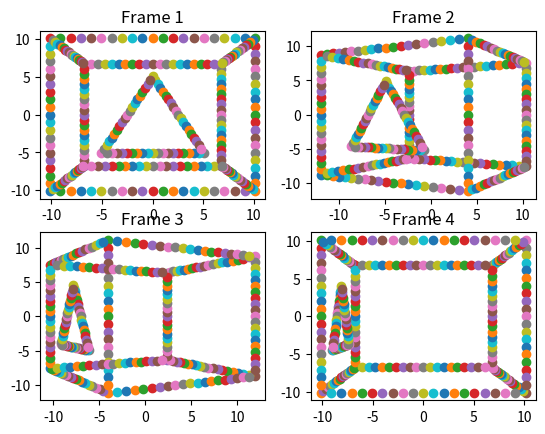
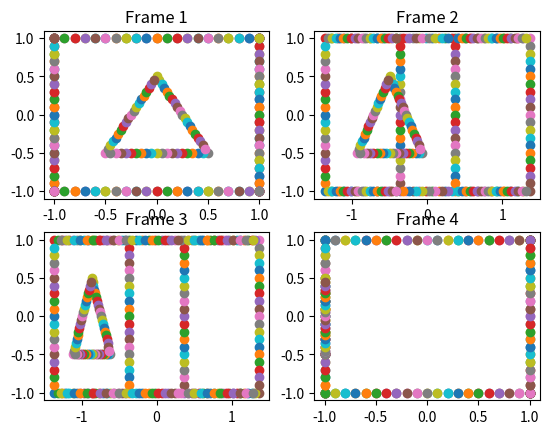

Source code (Python) for these figures, in order:
import numpy as np
import matplotlib.pyplot as plt
from mpl_toolkits.mplot3d import Axes3D
from itertools import product, combinations


def quatmult(p, q):
    """
    Perform multiplication of quaternion p * q
    :param p: [p0,p1,p2,p3]
    :param q: [q0,q1,q2,q3]
    :return: quaternion after multiplication -> [r0,r1,r2,r3]
    """
    result = np.zeros(4)
    result[0] = p[0] * q[0] - p[1] * q[1] - p[2] * q[2] - p[3] * q[3]
    result[1] = p[0] * q[1] + p[1] * q[0] + p[2] * q[3] - p[3] * q[2]
    result[2] = p[0] * q[2] - p[1] * q[3] + p[2] * q[0] + p[3] * q[1]
    result[3] = p[0] * q[3] + p[1] * q[2] - p[2] * q[1] + p[3] * q[0]
    return result


def quat(w, deg):
    """
    Get a quaternion for rotation along w-axis by angle deg
    :param w: axis of rotation -> unit vector [x,y,z]
    :param deg: angle of rotation in degree
    :return: quaternion
    """
    rad = np.radians(deg)
    return np.array([np.cos(rad / 2.0), np.sin(rad / 2.0) * w[0], np.sin(rad / 2.0) * w[1], np.sin(rad / 2.0) * w[2]])


def quat_conj(q):
    """
    Get the conjugate of quaternion q
    :param q:
    :return:
    """
    return np.array([q[0], -q[1], -q[2], -q[3]])


def rotate(p, axis, deg):
    """
    Rotate point p wrt to the axis for angle deg
    :param p: point to be rotated
    :param axis: axis of rotation -> {'x','y','z'}
    :param deg: angle of rotation in degree
    :return: point after rotation
    """
    if axis != 'y':
        return ValueError('Only rotation wrt to y-axis is implemented')

    p = np.insert(p, 0, 0)  # Convert p to quaternion form
    w = np.array([0, 1, 0])  # y-axis of rotation
    q = quat(w, deg)
    return quatmult(q, quatmult(p, quat_conj(q)))[1:]


def quat2rot(q):
    """
    Convert quaternion to rotation matrix
    :param q: quaternion [q0,q1,q2,q3]
    :return: 3x3 rotation matrix
    """
    q2 = np.power(q, 2)  # q squared
    rot = np.zeros((3, 3))
    rot[0][0] = q2[0] + q2[1] - q2[2] - q2[3]
    rot[0][1] = 2 * (q[1] * q[2] - q[0] * q[3])
    rot[0][2] = 2 * (q[1] * q[3] + q[0] * q[2])
    rot[1][0] = 2 * (q[1] * q[2] + q[0] * q[3])
    rot[1][1] = q2[0] + q2[2] - q2[1] - q2[3]
    rot[1][2] = 2 * (q[2] * q[3] - q[0] * q[1])
    rot[2][0] = 2 * (q[1] * q[3] - q[0] * q[2])
    rot[2][1] = 2 * (q[2] * q[3] + q[0] * q[1])
    rot[2][2] = q2[0] + q2[3] - q2[1] - q2[2]
    return rot


def get_translation(p, deg):
    """
    Get the camera translation after rotating by angle deg
    :param p: point before rotation
    :param deg: angle of rotation in degree
    :return: point after rotation
    """
    return rotate(p, axis='y', deg=deg)  # Only rotate wrt to y-axis


def get_orientation(orig, deg):
    """
    Get the camera orientation after rotating by angle deg.
    :param orig: orientation matrix before rotation -> 3x3 matrix
    :param deg: angle of rotation in deg
    :return: orientation matrix after rotation -> 3x3 matrix
        The returned matrix:
        1st-row -> x-axis dir
        2nd-row -> y-axis dir
        3rd-row -> z-axis dir
    """
    y_axis = np.array([0, 1, 0])
    q = quat(y_axis, deg)
    return np.dot(quat2rot(q), orig)


def perspective(p, translation, orientation):
    u0, v0, bu, bv, ku, kv, f = 0, 0, 1, 1, 1, 1, 40.5
    u = (f * np.dot((p - translation), orientation[0].T) * bu) / np.dot((p - translation), orientation[2].T) + u0
    v = (f * np.dot((p - translation), orientation[1].T) * bu) / np.dot((p - translation), orientation[2].T) + v0
    return u, v


def orthographic(p, translation, orientation):
    u0, v0, bu, bv = 0, 0, 1, 1
    u = np.dot((p - translation), orientation[0].T) * bu + u0
    v = np.dot((p - translation), orientation[1].T) * bv + v0
    return u, v


def draw_3d(pts):
    plt.cla()
    fig = plt.figure(3)
    ax = fig.add_subplot(111, projection='3d')
    ax.scatter(pts[:, 0], pts[:, 1], pts[:, 2])
    fig.canvas.draw()


def draw_with_annotation(pts, frame):
    plt.subplot(2, 2, frame)
    ax = plt.gca()
    for i, (x, y) in enumerate(pts):
        plt.scatter(x, y)
        ax.annotate(i, (x + 0.005, y + 0.005))
    plt.title('Frame {}'.format(frame))


def draw(pts, frame,figure):
    plt.figure(figure)
    plt.subplot(2, 2, frame)
    for i, (x, y) in enumerate(pts):
        plt.scatter(x, y)
    plt.title('Frame {}'.format(frame))


def get_sample():
    # Wireframe by Tay Yang Shun
    # https://gist.github.com/yangshun/118322b8f2ca5acd7864
    def create_intermediate_points(pt1, pt2, granularity):
        new_pts = []
        vector = np.array([(x[0] - x[1]) for x in zip(pt1, pt2)])
        return [(np.array(pt2) + (vector * (float(i) / granularity))) for i in range(1, granularity)]

    pts = []
    granularity = 20

    # Create cube wireframe
    pts.extend([[-1, -1, -1], [1, -1, -1], [1, 1, -1], [-1, 1, -1], \
                [-1, -1, 1], [1, -1, 1], [1, 1, 1], [-1, 1, 1]])

    pts.extend(create_intermediate_points([-1, -1, 1], [1, -1, 1], granularity))
    pts.extend(create_intermediate_points([1, -1, 1], [1, 1, 1], granularity))
    pts.extend(create_intermediate_points([1, 1, 1], [-1, 1, 1], granularity))
    pts.extend(create_intermediate_points([-1, 1, 1], [-1, -1, 1], granularity))

    pts.extend(create_intermediate_points([-1, -1, -1], [1, -1, -1], granularity))
    pts.extend(create_intermediate_points([1, -1, -1], [1, 1, -1], granularity))
    pts.extend(create_intermediate_points([1, 1, -1], [-1, 1, -1], granularity))
    pts.extend(create_intermediate_points([-1, 1, -1], [-1, -1, -1], granularity))

    pts.extend(create_intermediate_points([1, 1, 1], [1, 1, -1], granularity))
    pts.extend(create_intermediate_points([1, -1, 1], [1, -1, -1], granularity))
    pts.extend(create_intermediate_points([-1, -1, 1], [-1, -1, -1], granularity))
    pts.extend(create_intermediate_points([-1, 1, 1], [-1, 1, -1], granularity))

    # Create triangle wireframe
    pts.extend([[-0.5, -0.5, -1], [0.5, -0.5, -1], [0, 0.5, -1]])
    pts.extend(create_intermediate_points([-0.5, -0.5, -1], [0.5, -0.5, -1], granularity))
    pts.extend(create_intermediate_points([0.5, -0.5, -1], [0, 0.5, -1], granularity))
    pts.extend(create_intermediate_points([0, 0.5, -1], [-0.5, -0.5, -1], granularity))

    return np.array(pts)


def main():
    pts = get_sample()
    rot_angle_per_frame = 30
    frames = range(1, 5)

    # Original camera orientation and position
    orientation = np.identity(3)
    translation = np.array([0, 0, -5])

    for frame in frames:
        perspective_pts = []
        ortographic_pts = []

        if frame > 1:
            translation = get_translation(translation, -rot_angle_per_frame)
            # NOTE: rot_angle_per_frame is positive below because we're rotating the camera
            orientation = get_orientation(orientation, rot_angle_per_frame)

        for p in pts:
            x, y = perspective(p, translation, orientation)
            perspective_pts.append((x, y))
            x, y = orthographic(p, translation, orientation)
            ortographic_pts.append((x, y))

        draw(perspective_pts, frame, figure=1)
        draw(ortographic_pts, frame, figure=2)


if __name__ == '__main__':
    main()
    plt.show()